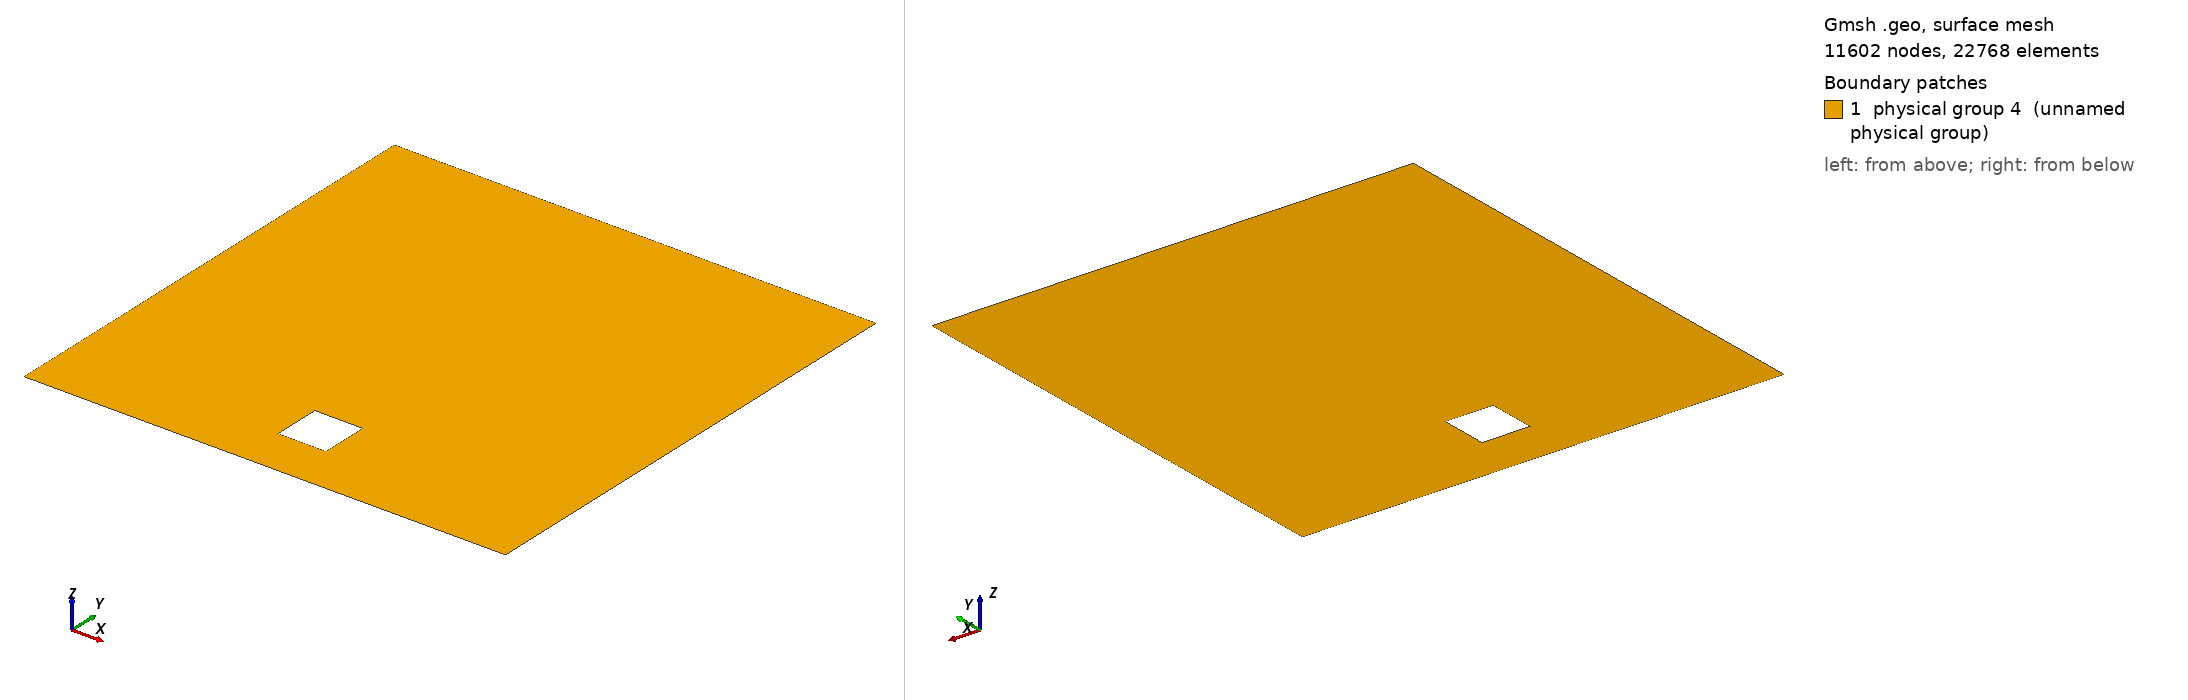

Gmsh geometry script, surface-meshed: 11602 nodes, 22768 surface elements. Boundary patches (legend numbers): 1 physical group 4 (unnamed physical group). Left view from above one corner, right view from below the opposite corner. Legend entries are the model's physical surfaces. The drawing asked Gmsh for element sizes between 1% and 20% of the model's largest extent; the script's own settings can give other sizes.

=== MovingSquare.geo (drawn) ===
// Gmsh project created on Thu Apr 19 14:52:53 2018
N = 100;
Nside = N/10+1;

Point(1) = {-0.5, 0, 0, 1.0};
Point(2) = {0.5, 0, 0, 1.0};
Point(3) = {0.5, 1, 0, 1.0};
Point(4) = {-0.5, 1, 0, 1.0};
Point(5) = {-0.05, 0.1, 0, 1.0};
Point(6) = {0.05, 0.1, 0, 1.0};
Point(7) = {0.05, 0.2, 0, 1.0};
Point(8) = {-0.05, 0.2, 0, 1.0};

Line(1) = {1, 2};
Line(2) = {2, 3};
Line(3) = {3, 4};
Line(4) = {4, 1};
Line(5) = {5, 6};
Line(6) = {6, 7};
Line(7) = {7, 8};
Line(8) = {8, 5};

Line Loop(1) = {1, 2, 3, 4};
Line Loop(2) = {8, 5, 6, 7};

Plane Surface(1) = {1, 2};

Physical Line(1) = {1, 2, 4};
Physical Line(2) = {3};
Physical Line(3) = {5, 6, 7, 8};
Physical Surface(4) = {1};

Transfinite Line {1} = N;
Transfinite Line {2} = N;
Transfinite Line {3} = N;
Transfinite Line {4} = N;
Transfinite Line {5} = Nside;
Transfinite Line {6} = Nside;
Transfinite Line {7} = Nside;
Transfinite Line {8} = Nside;
